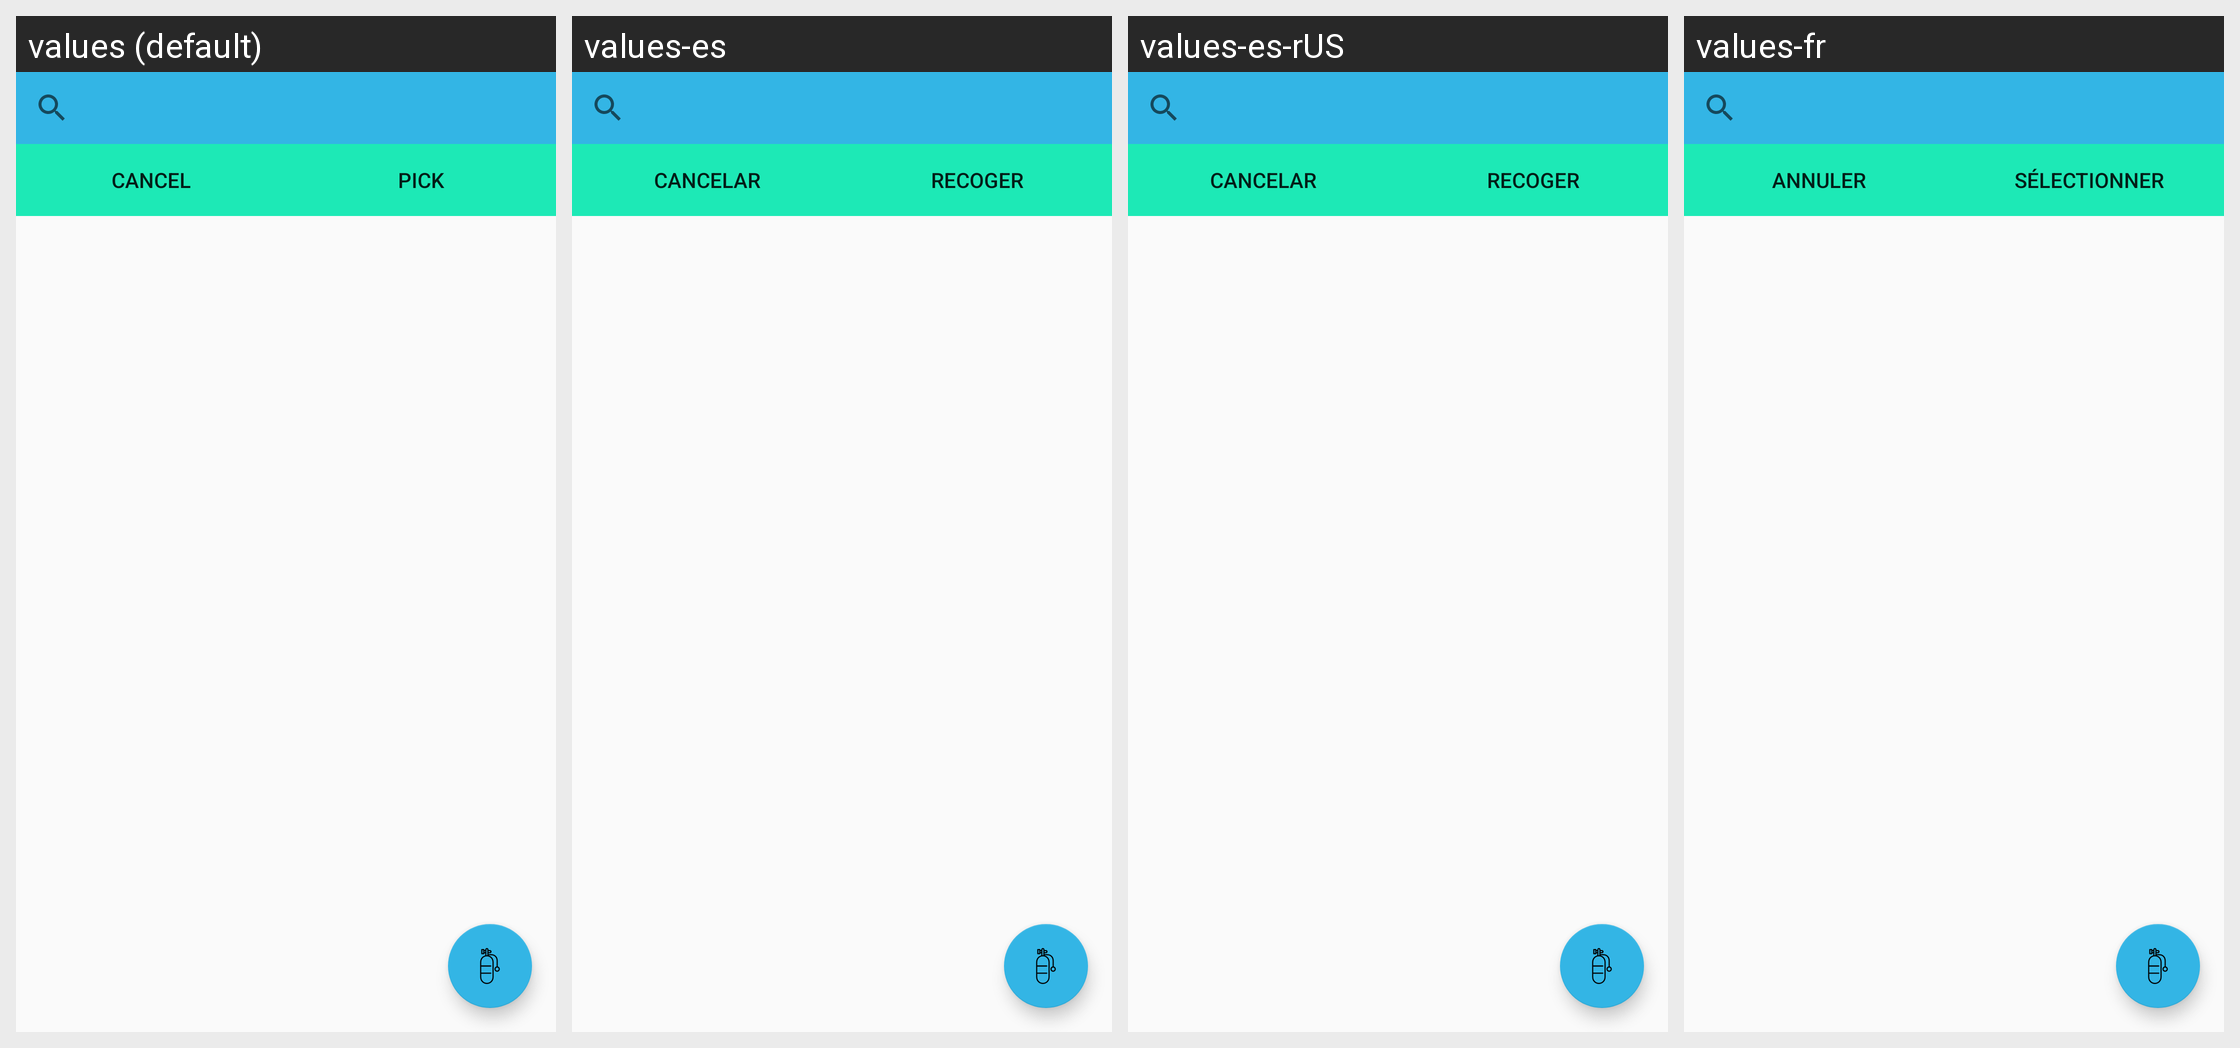

Translations of the strings shown on this Android screen, per locale in the grid:
Android screen res/layout/cylinder_pick_activity.xml rendered under 4 locales, left to right: values (default), values-es, values-es-rUS, values-fr. Device: Nexus 5 (rendered at 1080×1920; each locale shown at half size, 540×960, under a caption strip naming it); theme AppTheme.
Other locales in the repository, not shown: values-en, values-en-rCA, values-en-rUS, values-es-rPR, values-fr-rCA.
Strings drawn on this screen, with the default value and each locale's value (text and hints the layout hard-codes, and strings that could not be matched under every locale, appear in the picture but are not listed):

button_cancel
  values: Cancel
  values-es: Cancelar
  values-es-rUS: Cancelar
  values-fr: Annuler

button_pick
  values: Pick
  values-es: Recoger
  values-es-rUS: Recoger
  values-fr: Sélectionner
